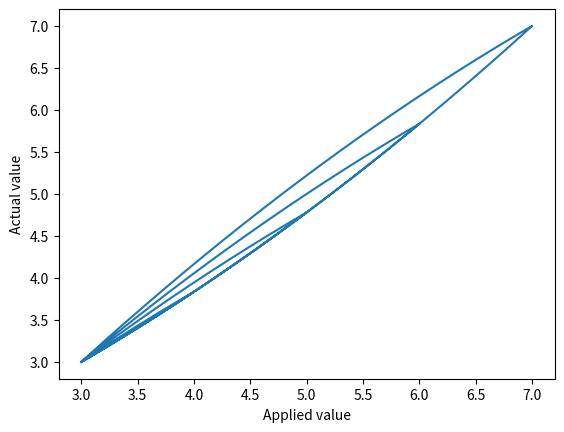

Write the Python code that produced this figure.
# -*- coding: utf-8 -*-
"""
Plotting and exploring hysteresis curves

[redacted]
"""


import matplotlib.pyplot as plt
import numpy as np


def invert_hysteresis(position, prev_turning_position, a, b):
    # The hysteresis curve is p(v) = a * v**2 + b * v
    # We want to feedforward using this curve to set the piezo voltage
    # such that the nominal voltage passed by the user functions 
    # linearly and without hysteresis. The goal is to prevent the
    # accumulation of small errors until active feedback (eg 
    # optimizing on an NV) can be performed
    
    # The adjustment voltage we need is obtained by inverting p(v)
    p = position - prev_turning_position
    abs_p = abs(p)
    v = (-b + np.sqrt(b**2 + 4 * a * abs_p)) / (2 * a)
    
    # return position
    return prev_turning_position + (np.sign(p) * v)

def hysteresis_curve(voltage, prev_turning_delta, 
                     prev_turning_voltage, prev_turning_pos,
                     full_scale_voltage, a, b):

    # scale = abs(prev_turning_delta / full_scale_voltage)
    # scale = abs(prev_turning_delta / full_scale_voltage)
    # scale = 1
    # scaled_diff = diff * scale
    # response = lambda diff : scale * (a * scaled_diff**2 + b * scaled_diff)
    diff = voltage - prev_turning_voltage
    response = lambda diff : a * diff**2 + b * diff

    return prev_turning_pos + (np.sign(diff) * response(abs(diff)))


def plot_hysteresis(turning_voltages, full_scale_voltage, a, b):

    step_size = 0.01

    prev_turning_delta = 10
    prev_turning_voltage = turning_voltages[0]
    prev_turning_pos = turning_voltages[0]
    voltages = []
    positions = []
    for turning_voltage in turning_voltages[1:]:
        num_steps = round((turning_voltage - prev_turning_voltage) / step_size)
        num_steps = abs(num_steps)
        segment_voltages = np.linspace(prev_turning_voltage, turning_voltage, 
                                       num_steps)
        segment_positions = []
        for vol in segment_voltages:
            # vol = invert_hysteresis(vol, prev_turning_voltage, a, b)
            pos = hysteresis_curve(vol, prev_turning_delta, 
                                   prev_turning_voltage, prev_turning_pos,
                                   full_scale_voltage, a, b)
            segment_positions.append(float(pos))
        voltages.extend(segment_voltages)
        positions.extend(segment_positions)
        if turning_voltage > prev_turning_voltage:
            # prev_turning_delta = turning_voltage - prev_turning_voltage
            prev_turning_delta = turning_voltage
        prev_turning_voltage = turning_voltage
        prev_turning_pos = segment_positions[-1]

    fig, ax = plt.subplots()
    ax.plot(voltages, positions)
    ax.set_xlabel('Applied value')
    ax.set_ylabel('Actual value')


if __name__ == '__main__':

    linear_scale = 4
    full_scale_voltage = linear_scale
    a = 0.055
    # x = a * x**2 + b * x
    b = (linear_scale - a * linear_scale**2) / linear_scale
    print(b)
    
    exps = [
        [3,4,3,5,3,6,3,7,3],
        # [0, 10, 0, 8, 0, 6, 0],  # Loop scale test
        # [0, 10, 2, 10, 4, 10, 6, 10],  # Reverse loop scale test
        # [0, 10, 0, 7.5, 2.5, 7.5, 2.5, 7.5],  # Halving the drive
        # [0, 10, 0, 9, 1, 8, 2, 7, 4],  # Spiral simple
        # [0, 10, 0, 9, 1, 8, 2, 7, 3, 6, 4, 6],  # Spiral simple 2
        # [0, 10, 0, 5, 4, 10],  # Spiral simple 2
        # [0, 10]
    ]
    for exp in exps:
        plot_hysteresis(exp, full_scale_voltage, a, b)
    plt.show()